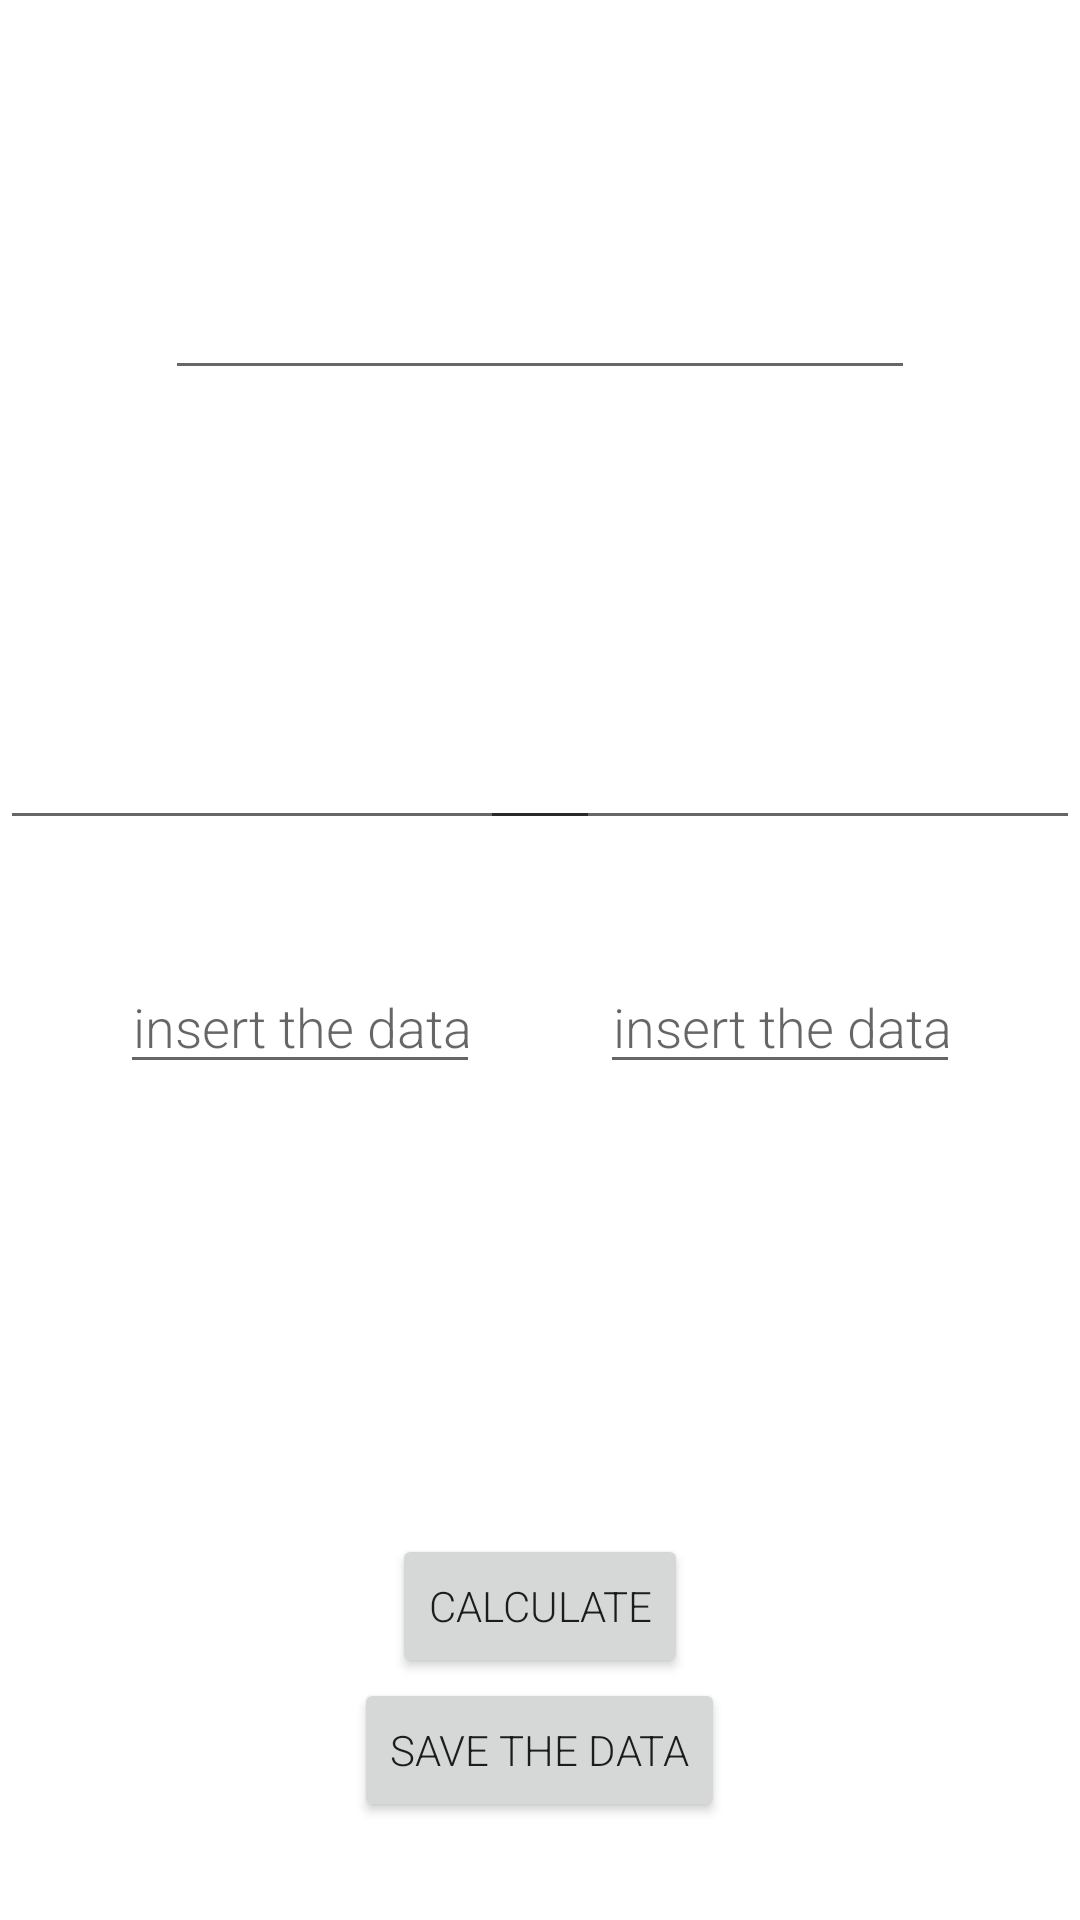

This screen was rendered from an Android layout file. Write that file and the resources it references.
<!-- AndroidManifest.xml: application theme Theme.MyApplication -->
<!-- res/layout/activity_data.xml -->
<?xml version="1.0" encoding="utf-8"?>
<RelativeLayout xmlns:android="http://schemas.android.com/apk/res/android"
    xmlns:app="http://schemas.android.com/apk/res-auto"
    xmlns:tools="http://schemas.android.com/tools"
    android:id="@+id/data"
    android:orientation= "vertical"
    android:layout_width="match_parent"
    android:layout_height="match_parent"
    android:background = "@drawable/validation_3">


    <Button
        android:id="@+id/button_next_3"
        android:layout_width="wrap_content"
        android:layout_height="wrap_content"
        android:layout_below="@id/data1_3"
        android:layout_centerHorizontal="true"
        android:layout_marginTop="150dp"
        android:text="Calculate"
        app:iconTint="#12BDD3" />

    <EditText
        android:id="@+id/variable_1"
        android:layout_width="200dp"
        android:layout_height="180dp"
        android:layout_marginTop="100dp"
        android:textAlignment="center"
        android:textSize="50sp"

        />


    <EditText
        android:id="@+id/variable_2"
        android:layout_width="200dp"
        android:layout_height="180dp"
        android:layout_alignParentEnd="true"
        android:layout_marginTop="100dp"
        android:textAlignment="center"

        android:textSize="50sp" />

    <EditText
        android:id="@+id/data1_3"
        android:layout_width="120dp"
        android:layout_height="wrap_content"
        android:layout_below="@id/variable_1"
        android:layout_marginLeft="40dp"
        android:layout_marginTop="40dp"
        android:ems="10"
        android:gravity="center"
        android:hint="insert the data"
        android:inputType="textPersonName"
        android:text="" />


    <EditText
        android:id="@+id/data2_3"
        android:layout_width="120dp"
        android:layout_height="wrap_content"
        android:layout_below="@id/variable_2"
        android:layout_alignParentRight="true"
        android:layout_marginStart="40dp"
        android:layout_marginTop="40dp"
        android:layout_marginEnd="40dp"
        android:layout_marginRight="40dp"
        android:layout_marginBottom="40dp"
        android:ems="10"
        android:gravity="center"
        android:hint="insert the data"
        android:inputType="textPersonName" />

    <Button
        android:id="@+id/button_save_1"
        android:layout_width="wrap_content"
        android:layout_height="wrap_content"
        android:layout_below="@id/button_next_3"
        android:layout_centerHorizontal="true"
        android:text="SAVE THE DATA" />

    <EditText
        android:id="@+id/datacount"
        android:layout_width="250dp"
        android:layout_height="70dp"
        android:layout_centerHorizontal="true"
        android:layout_marginTop="60dp" />
</RelativeLayout>
<!-- resources referenced by this layout -->
<resources>
  <style name="Theme.MyApplication" parent="Theme.MaterialComponents.DayNight.DarkActionBar">
          
          <item name="colorPrimary">@color/purple_500</item>
          <item name="colorPrimaryVariant">@color/purple_700</item>
          <item name="colorOnPrimary">@color/white</item>
          
          <item name="colorSecondary">@color/teal_200</item>
          <item name="colorSecondaryVariant">@color/teal_700</item>
          <item name="colorOnSecondary">@color/black</item>
          
          <item name="android:statusBarColor" tools:targetApi="l">?attr/colorPrimaryVariant</item>
          
          <item name="android:fontFamily">sans-serif-light</item>
      </style>
  <!-- not gathered from this repository: default colours our renderer supplied (Android Studio template values) -->
  <color name="purple_500">#FF6200EE</color>
  <color name="purple_700">#FF3700B3</color>
  <color name="teal_200">#FF03DAC5</color>
  <color name="teal_700">#FF018786</color>
  <color name="black">#FF000000</color>
  <color name="white">#FFFFFFFF</color>
</resources>
